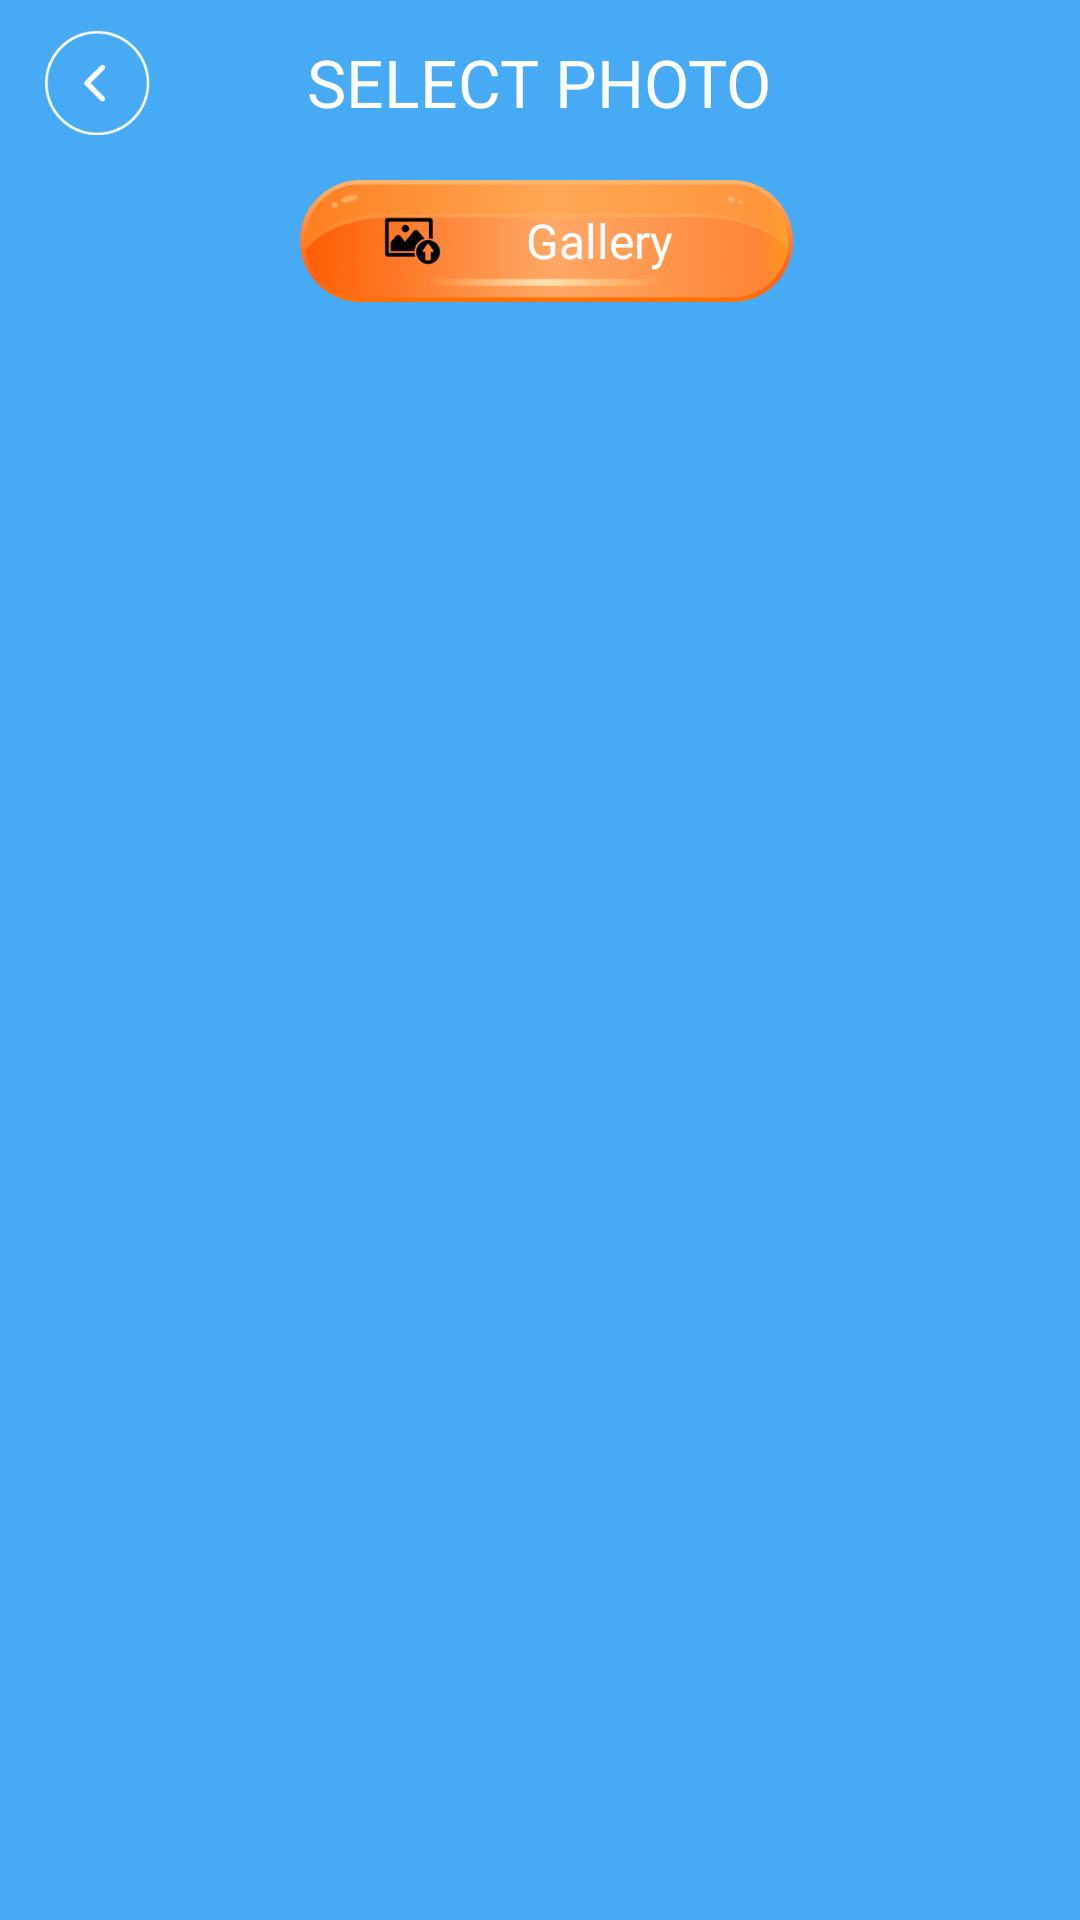

Layout XML and referenced resources for this Android screen:
<!-- AndroidManifest.xml: application theme AppTheme -->
<!-- res/layout/activity_select_image.xml -->
<?xml version="1.0" encoding="utf-8"?>
<androidx.appcompat.widget.LinearLayoutCompat xmlns:android="http://schemas.android.com/apk/res/android"
    xmlns:app="http://schemas.android.com/apk/res-auto"
    xmlns:tools="http://schemas.android.com/tools"
    android:layout_width="match_parent"
    android:orientation="vertical"
    android:paddingVertical="@dimen/dp_10"
    android:layout_height="match_parent"
    android:background="@color/blue"
    tools:context=".activities.SelectImage"
    android:fitsSystemWindows="true">
    <RelativeLayout
        android:paddingHorizontal="@dimen/dp_15"
        android:id="@+id/rl_top"
        android:layout_width="match_parent"
        android:layout_height="wrap_content">
        <ImageView
            android:foreground="@drawable/bt_circle_hover"
            android:id="@+id/bt_back"
            android:layout_width="@dimen/dp_35"
            android:layout_height="@dimen/dp_35"
            android:src="@mipmap/ic_back"
            />
        <TextView
            android:layout_centerVertical="true"
            android:fontFamily="@font/regular"
            android:textAllCaps="true"
            android:textColor="@color/white"
            android:text="@string/select_photo"
            android:textSize="@dimen/sp_22"
            android:layout_centerHorizontal="true"
            android:layout_width="wrap_content"
            android:layout_height="wrap_content"/>
    </RelativeLayout>
    <RelativeLayout
        android:layout_gravity="center_horizontal"
        android:id="@+id/bt_select"
        android:layout_marginTop="@dimen/dp_15"
        android:layout_marginStart="@dimen/dp_20"
        android:layout_width="@dimen/dp_200"
        android:layout_height="wrap_content">
        <ImageView
            android:layout_marginEnd="@dimen/dp_20"
            android:src="@mipmap/btn_selectphoto"
            android:layout_width="wrap_content"
            android:layout_height="wrap_content"/>

        <TextView
            android:layout_width="wrap_content"
            android:layout_height="wrap_content"
            android:layout_centerInParent="true"
            android:fontFamily="@font/regular"
            android:text="@string/gallery"
            android:textColor="@color/white"
            android:textSize="@dimen/sp_16" />
    </RelativeLayout>
    <androidx.recyclerview.widget.RecyclerView
        android:layout_marginHorizontal="@dimen/dp_5"
        android:layout_width="match_parent"
        android:layout_height="wrap_content"
        android:layout_marginTop="@dimen/dp_10"
        android:id="@+id/rcv"/>
</androidx.appcompat.widget.LinearLayoutCompat>
<!-- resources referenced by this layout -->
<resources>
  <color name="blue">#47AAF4</color>
  <color name="white">#FFFFFFFF</color>
  <dimen name="dp_10">10dp</dimen>
  <dimen name="dp_15">15dp</dimen>
  <dimen name="dp_20">20dp</dimen>
  <dimen name="dp_200">200dp</dimen>
  <dimen name="dp_35">35dp</dimen>
  <dimen name="dp_5">5dp</dimen>
  <dimen name="sp_16">16sp</dimen>
  <dimen name="sp_22">22sp</dimen>
  <!-- drawable bt_circle_hover (drawable) -->
  <?xml version="1.0" encoding="utf-8"?>
  <selector xmlns:android="http://schemas.android.com/apk/res/android">
      <item android:state_pressed="true" >
          <shape android:shape="oval">
              <solid android:color="@color/grey"/>
          </shape>
      </item>
      <item android:drawable="@android:color/transparent"/>
  </selector>
  <!-- mipmap btn_selectphoto: png bitmap (mipmap-xhdpi, 27334 bytes) -->
  <!-- mipmap ic_back: png bitmap (mipmap-hdpi, 2189 bytes) -->
  <string name="gallery">Gallery</string>
  <string name="select_photo">Select Photo</string>
  <style name="AppTheme" parent="Theme.MaterialComponents.Light.NoActionBar.Bridge">
          
          <item name="colorPrimary">@color/blue</item>
          <item name="colorPrimaryDark">@color/blue</item>
          <item name="android:windowDisablePreview">true</item>
      </style>
  <color name="grey">#99545755</color>
</resources>
